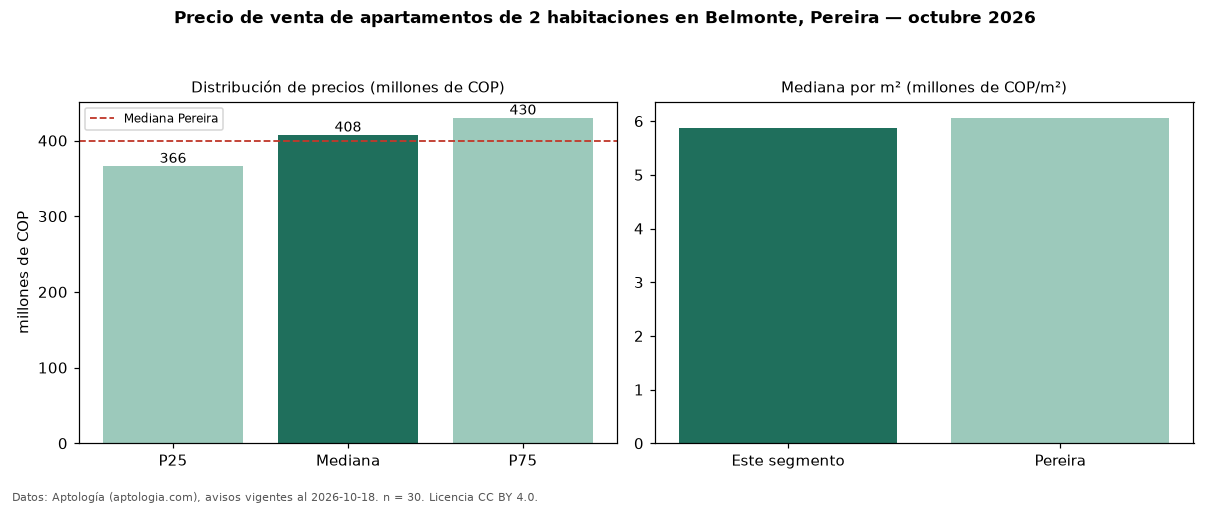

Values plotted in this chart, from the file beside it:
seccion, metrica, valor, moneda, n
precio, p25, 366250000, COP, 30
precio, mediana, 407500000, COP, 30
precio, p75, 430000000, COP, 30
precio, minimo, 275000000, COP, 30
precio, maximo, 690000000, COP, 30
m2, mediana_precio_m2, 5878205, COP, 30
m2, area_mediana_m2, 65.5, m2, 30
admin, mediana_admin_mes, 285000, COP, 25
banos, mediana_banos, 2.0, , 
parqueadero, pct_con_parqueadero, 100.0, %, 30
estrato, estrato_mas_frecuente, 5, , 30
habitaciones, 2, 407500000, COP, 30
ciudad, mediana_ciudad_referencia, 400000000, COP, 
ciudad, mediana_m2_ciudad, 6061538, COP, 
fuente, fecha_datos, 2026-10-18, , 
fuente, atribucion, https://www.aptologia.com/venta/pereira/…, , 
fuente, licencia, CC BY 4.0, , 
